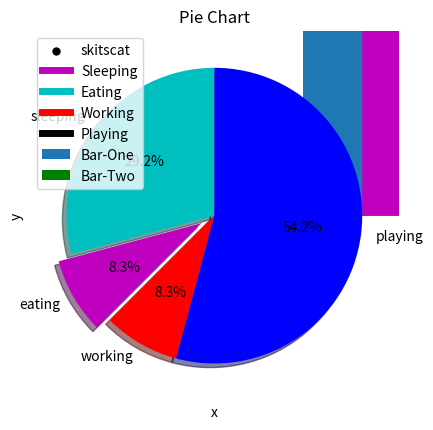

The matplotlib source for this figure:
import matplotlib.pyplot as plt

# Bar Graph
plt.bar([1, 3, 5, 7, 9], [5, 2, 7, 8, 2], label="Bar-One")
plt.bar([2, 4, 6, 8, 10], [8, 6, 2, 5, 6], label="Bar-Two", color="g")
plt.legend()
plt.xlabel("bar no.")
plt.ylabel("bar height")
plt.title("Bar Graph")
plt.show()

# Histogram
ages = [22, 55, 62, 45, 21, 22, 34, 42, 4, 99, 102, 110, 120, 121, 122, 130, 111, 115, 112, 80, 75, 65, 54, 44, 43, 48]
bins = [0, 10, 20, 30, 40, 50, 60, 70, 80, 90, 100, 110, 120, 130]
plt.hist(ages, bins, histtype='bar', rwidth=0.8)
plt.xlabel("x")
plt.ylabel("y")
plt.title("Histogram")
plt.legend()
plt.show()

# Scatter Plot
x = [1,2,3,4,5,6,7,8]
y = [5,2,4,2,1,4,5,2]
plt.scatter(x,y, label='skitscat', color='k', s=25, marker="o")
plt.xlabel('x')
plt.ylabel('y')
plt.title('Scatter Plot')
plt.legend()
plt.show()

# Stack Plot

days = [1, 2, 3, 4, 5]
sleeping = [7, 8, 6, 11, 7]
eating = [2, 3, 4, 3, 2]
working = [7,8,7,2,2]
playing = [8,5,7,8,13]
plt.plot([],[],color='m', label='Sleeping', linewidth=5)
plt.plot([],[],color='c', label='Eating', linewidth=5)
plt.plot([],[],color='r', label='Working', linewidth=5)
plt.plot([],[],color='k', label='Playing', linewidth=5)
plt.stackplot(days, sleeping,eating,working,playing, colors=['m','c','r','k'])
plt.xlabel('x')
plt.ylabel('y')
plt.title('Stack Plot')
plt.legend()
plt.show()

# Pie Chart

slices = [7,2,2,13]
activities = ['sleeping','eating','working','playing']
cols = ['c','m','r','b']
plt.pie(slices, labels=activities, colors=cols, startangle=90, shadow= True, explode=(0,0.1,0,0), autopct='%1.1f%%')
plt.title('Pie Chart')
plt.show()
